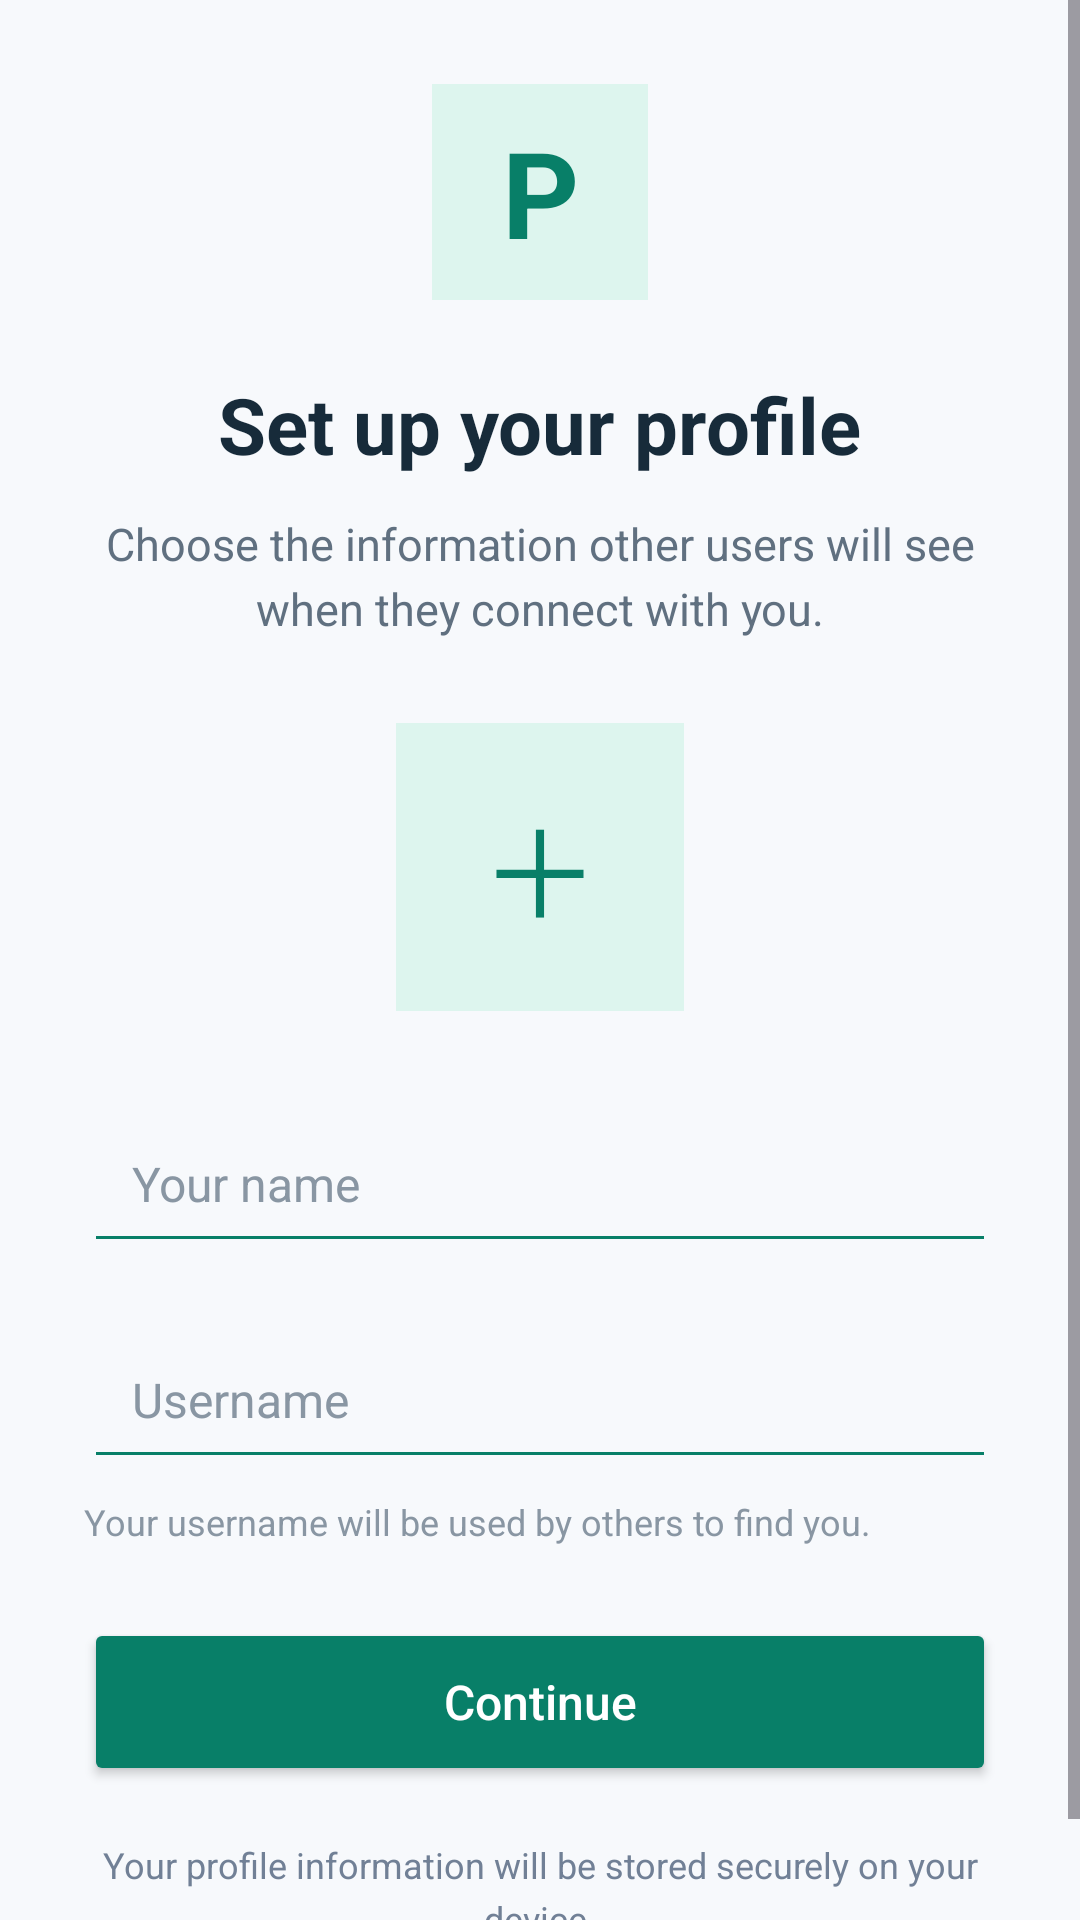

Android layout source for this screen:
<!-- AndroidManifest.xml: application theme Theme.PrivacyMessenger -->
<!-- res/layout/activity_profile_setup.xml -->
<?xml version="1.0" encoding="utf-8"?>
<androidx.constraintlayout.widget.ConstraintLayout
    xmlns:android="http://schemas.android.com/apk/res/android"
    xmlns:app="http://schemas.android.com/apk/res-auto"
    android:id="@+id/main"
    android:layout_width="match_parent"
    android:layout_height="match_parent"
    android:background="#F7F9FC">

    <ScrollView
        android:layout_width="0dp"
        android:layout_height="0dp"
        android:fillViewport="true"
        app:layout_constraintTop_toTopOf="parent"
        app:layout_constraintBottom_toBottomOf="parent"
        app:layout_constraintStart_toStartOf="parent"
        app:layout_constraintEnd_toEndOf="parent">

        <LinearLayout
            android:layout_width="match_parent"
            android:layout_height="wrap_content"
            android:orientation="vertical"
            android:gravity="center_horizontal"
            android:padding="28dp">

            
            <TextView
                android:layout_width="72dp"
                android:layout_height="72dp"
                android:background="#DDF5EE"
                android:gravity="center"
                android:text="P"
                android:textColor="#087F68"
                android:textSize="40sp"
                android:textStyle="bold" />

            
            <TextView
                android:layout_width="wrap_content"
                android:layout_height="wrap_content"
                android:layout_marginTop="24dp"
                android:text="Set up your profile"
                android:textColor="#172B3A"
                android:textSize="26sp"
                android:textStyle="bold" />

            
            <TextView
                android:layout_width="match_parent"
                android:layout_height="wrap_content"
                android:layout_marginTop="12dp"
                android:gravity="center"
                android:lineSpacingExtra="4dp"
                android:text="Choose the information other users will see when they connect with you."
                android:textColor="#607080"
                android:textSize="15sp" />

            
            <TextView
                android:id="@+id/tvProfilePicture"
                android:layout_width="96dp"
                android:layout_height="96dp"
                android:layout_marginTop="28dp"
                android:background="#DDF5EE"
                android:gravity="center"
                android:text="＋"
                android:textColor="#087F68"
                android:textSize="40sp"
                android:textStyle="normal" />

            
            <EditText
                android:id="@+id/etName"
                android:layout_width="match_parent"
                android:layout_height="56dp"
                android:layout_marginTop="28dp"
                android:backgroundTint="#087F68"
                android:hint="Your name"
                android:inputType="textCapWords"
                android:maxLines="1"
                android:paddingStart="16dp"
                android:paddingEnd="16dp"
                android:textColor="#172B3A"
                android:textColorHint="#8996A3"
                android:textSize="16sp" />

            
            <EditText
                android:id="@+id/etUsername"
                android:layout_width="match_parent"
                android:layout_height="56dp"
                android:layout_marginTop="16dp"
                android:backgroundTint="#087F68"
                android:hint="Username"
                android:inputType="text"
                android:maxLines="1"
                android:paddingStart="16dp"
                android:paddingEnd="16dp"
                android:textColor="#172B3A"
                android:textColorHint="#8996A3"
                android:textSize="16sp" />

            
            <TextView
                android:layout_width="match_parent"
                android:layout_height="wrap_content"
                android:layout_marginTop="6dp"
                android:text="Your username will be used by others to find you."
                android:textColor="#8996A3"
                android:textSize="12sp" />

            
            <Button
                android:id="@+id/btnContinueProfile"
                android:layout_width="match_parent"
                android:layout_height="56dp"
                android:layout_marginTop="24dp"
                android:backgroundTint="#087F68"
                android:text="Continue"
                android:textAllCaps="false"
                android:textColor="#FFFFFF"
                android:textSize="16sp" />

            
            <TextView
                android:layout_width="match_parent"
                android:layout_height="wrap_content"
                android:layout_marginTop="18dp"
                android:gravity="center"
                android:lineSpacingExtra="4dp"
                android:text="Your profile information will be stored securely on your device."
                android:textColor="#718096"
                android:textSize="12sp" />

        </LinearLayout>

    </ScrollView>

</androidx.constraintlayout.widget.ConstraintLayout>
<!-- resources referenced by this layout -->
<resources>
  <style name="Theme.PrivacyMessenger" parent="Base.Theme.PrivacyMessenger" />
  <style name="Base.Theme.PrivacyMessenger" parent="Theme.Material3.DayNight.NoActionBar">
          
          
      </style>
</resources>
